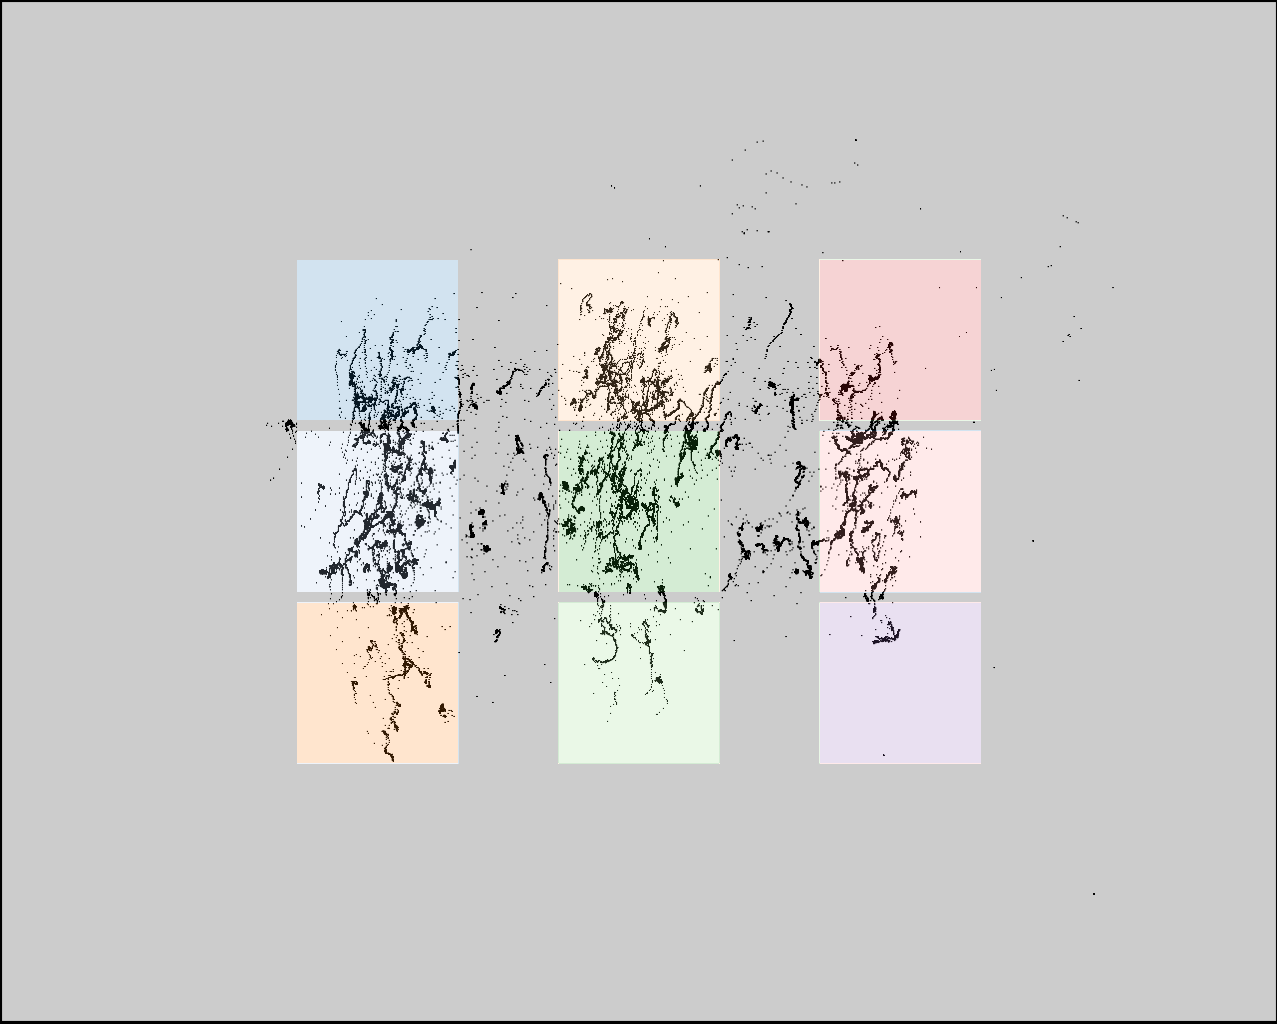

The table this chart was drawn from, first rows:
click0, click1, click2, click3, click4, click5, click6, click7, click8
396, 390, 391, 637, 635, 636, 840, 838, 839
361, 528, 697, 350, 520, 688, 350, 519, 688
